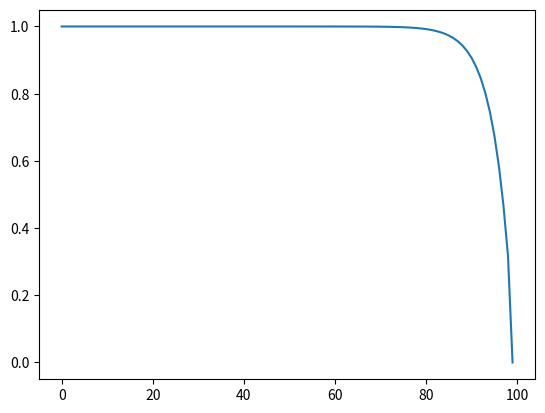

Here is the Python script that generated this plot:
# A property is transported by means of convection and diffusion through the one-dimensional domain.
# The boundary conditions are phi_0 =1 at x=0 and phi_L =0 at x=L.
# Calculate the distribution of phi as a function of x. Length L = 1.0 m, density = 1.0 kg/m3, Gamma=0.1 kg/ms

import numpy as np
from matplotlib import pyplot as plt


# Define function to calculate diffusive conductance
def D(dist):
    return Gamma/float(dist)


# Define function to calculate flow rate
def F(vel):
    return rho*vel


# Define parameters
rho = 1.0
Gamma = 0.1
u = 2.5     # Change Speed to 0.1 m/s also

# Grid generation
x_len = 1
x_points = 100    # Excluding the boundary points
del_x = x_len/float(x_points+1)
x = np.arange(x_points+1)
phi = np.arange(x_points+1)
aW = np.zeros(x_points+1)
aE = np.zeros(x_points+1)
aP = np.zeros(x_points+1)

Coeff_mat = np.zeros((x_points, x_points))
Sol_mat = np.zeros(x_points)

# Boundary Conditions
phi_0 = 1
phi_L = 0

# For boundary node 1
aW[0] = 0
aE[0] = D(del_x) - (F(u)/float(2.0))
Sp = -1.0 * ((2.0 * D(del_x)) + F(u))
Su1 = phi_0 * ((2.0 * D(del_x)) + F(u))
aP[0] = aW[0] + aE[0] - Sp

# For boundary node -1
aE[-1] = 0
aW[-1] = D(del_x) + (F(u)/float(2.0))
Sp = -1.0 * ((2.0 * D(del_x)) - F(u))
Su2 = phi_L * ((2.0 * D(del_x)) - F(u))
aP[-1] = aW[-1] + aE[-1] - Sp


# Step 3: Solution
for i in range(1, x_points-1):
    aW[i] = D(del_x) + (F(u)/float(2.0))
    aE[i] = D(del_x) - (F(u)/float(2.0))
    Sp = 0
    Su3 = 0
    aP[i] = aW[i] + aE[i] - Sp

    for j in range(1, x_points-1):
        Coeff_mat[i,i] = aP[i]
        Coeff_mat[i,i+1] = -1*aE[i]
        Coeff_mat[i,i-1] = -1*aW[i]

    Sol_mat[i] = Su3

Coeff_mat[0,0] = aP[0]
Coeff_mat[0,1] = -1*aE[0]
Coeff_mat[-1,-1] = aP[-1]
Coeff_mat[-1,-2] = -1*aW[-1]
Sol_mat[0] = Su1
Sol_mat[-1] = Su2

print("\n Coefficient matrix is: " +str(Coeff_mat))
print("\n Solution matrix is: " + str(Sol_mat))

phi = np.linalg.solve(Coeff_mat,Sol_mat)

phi[0] = phi_0
phi[-1] = phi_L
print ("Flux distribution is: " + str(phi))

# Plotting the result
plt.plot(phi)
plt.show()
